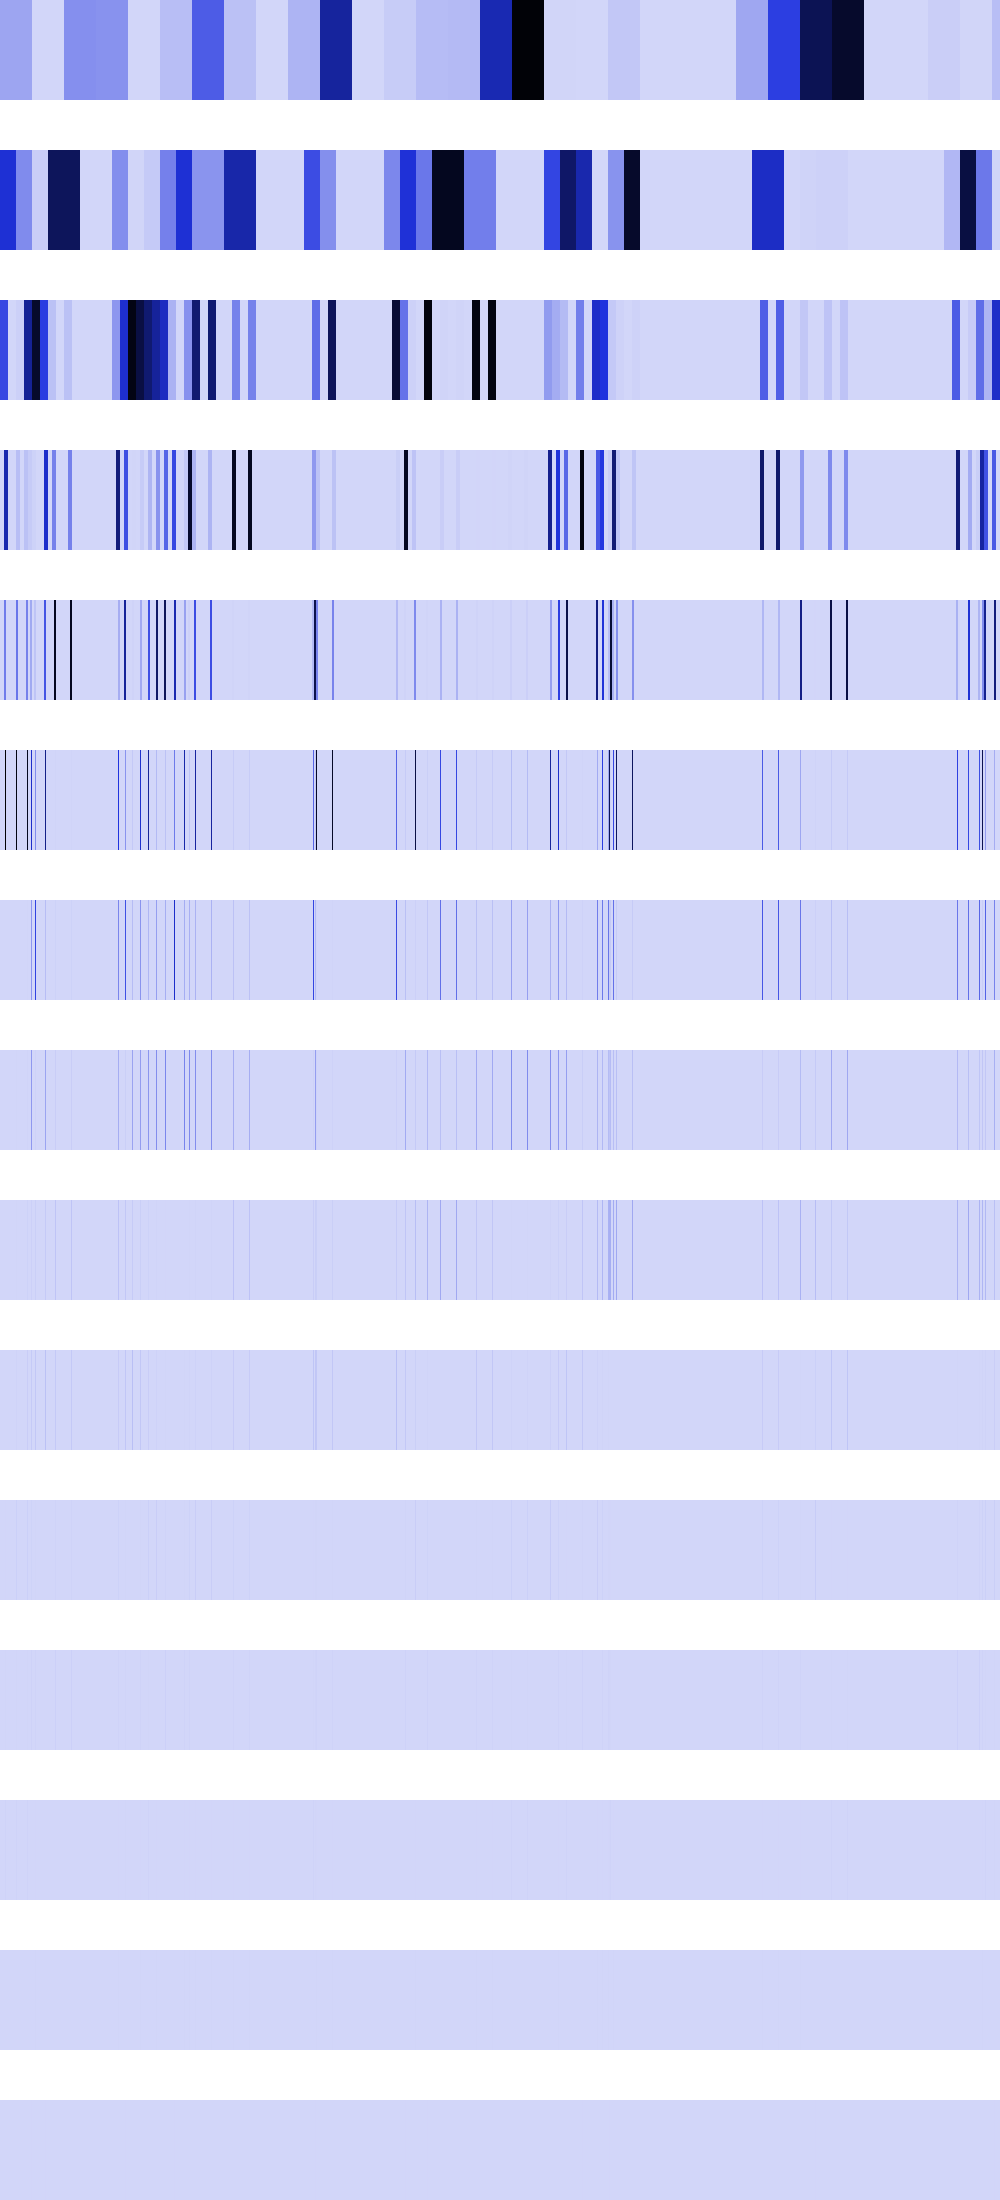

Data behind this chart, as committed beside it:
143857280, 143857280, 143857280, 143857280, 143857280, 143857280, 143857280, 143857280, 143857280, 143857280, 143857280, 143857280, 143857280, 143857280, 143857280, 143857280, 143857280, 143857280, 143857280, 143857280, 143857280, 143857280, 143857280, 143857280
508231712, 508231712, 508231712, 508231712, 508231712, 508231712, 508231712, 508231712, 508231712, 508231712, 508231712, 508231712, 508231712, 508231712, 508231712, 508231712, 219397136, 219397136, 219397136, 219397136, 219397136, 219397136, 219397136, 219397136
418119744, 418119744, 418119744, 418119744, 418119744, 418119744, 418119744, 418119744, 0, 0, 0, 0, 0, 0, 0, 0, 17572820, 17572820, 17572820, 17572820, 17572820, 17572820, 17572820, 17572820
0, 0, 0, 0, 607126016, 607126016, 607126016, 607126016, 0, 0, 0, 0, 0, 0, 0, 0, 70291280, 70291280, 70291280, 70291280, 0, 0, 0, 0
0, 0, 0, 0, 264257536, 264257536, 0, 0, 0, 0, 0, 0, 0, 0, 0, 0, 281165120, 281165120, 0, 0, 0, 0, 0, 0
0, 0, 0, 0, 0, 1057030144, 0, 0, 0, 0, 0, 0, 0, 0, 0, 0, 1024000000, 0, 0, 0, 0, 0, 0, 0
0, 0, 0, 0, 0, 131072, 0, 0, 0, 0, 0, 0, 0, 0, 0, 0, 1179648, 0, 0, 0, 0, 0, 0, 0
0, 0, 0, 0, 0, 262144, 0, 0, 0, 0, 0, 0, 0, 0, 0, 0, 2359296, 0, 0, 0, 0, 0, 0, 0
0, 0, 0, 0, 0, 524288, 0, 0, 0, 0, 0, 0, 0, 0, 0, 0, 4718592, 0, 0, 0, 0, 0, 0, 0
0, 0, 0, 0, 0, 1048576, 0, 0, 0, 0, 0, 0, 0, 0, 0, 0, 9437184, 0, 0, 0, 0, 0, 0, 0
0, 0, 0, 0, 0, 2097152, 0, 0, 0, 0, 0, 0, 0, 0, 0, 0, 18874368, 0, 0, 0, 0, 0, 0, 0
0, 0, 0, 0, 0, 4194304, 0, 0, 0, 0, 0, 0, 0, 0, 0, 0, 4194304, 0, 0, 0, 0, 0, 0, 0
0, 0, 0, 0, 0, 8388608, 0, 0, 0, 0, 0, 0, 0, 0, 0, 0, 8388608, 0, 0, 0, 0, 0, 0, 0
0, 0, 0, 0, 0, 0, 0, 0, 0, 0, 0, 0, 0, 0, 0, 0, 0, 0, 0, 0, 0, 0, 0, 0
0, 0, 0, 0, 0, 0, 0, 0, 0, 0, 0, 0, 0, 0, 0, 0, 0, 0, 0, 0, 0, 0, 0, 0
